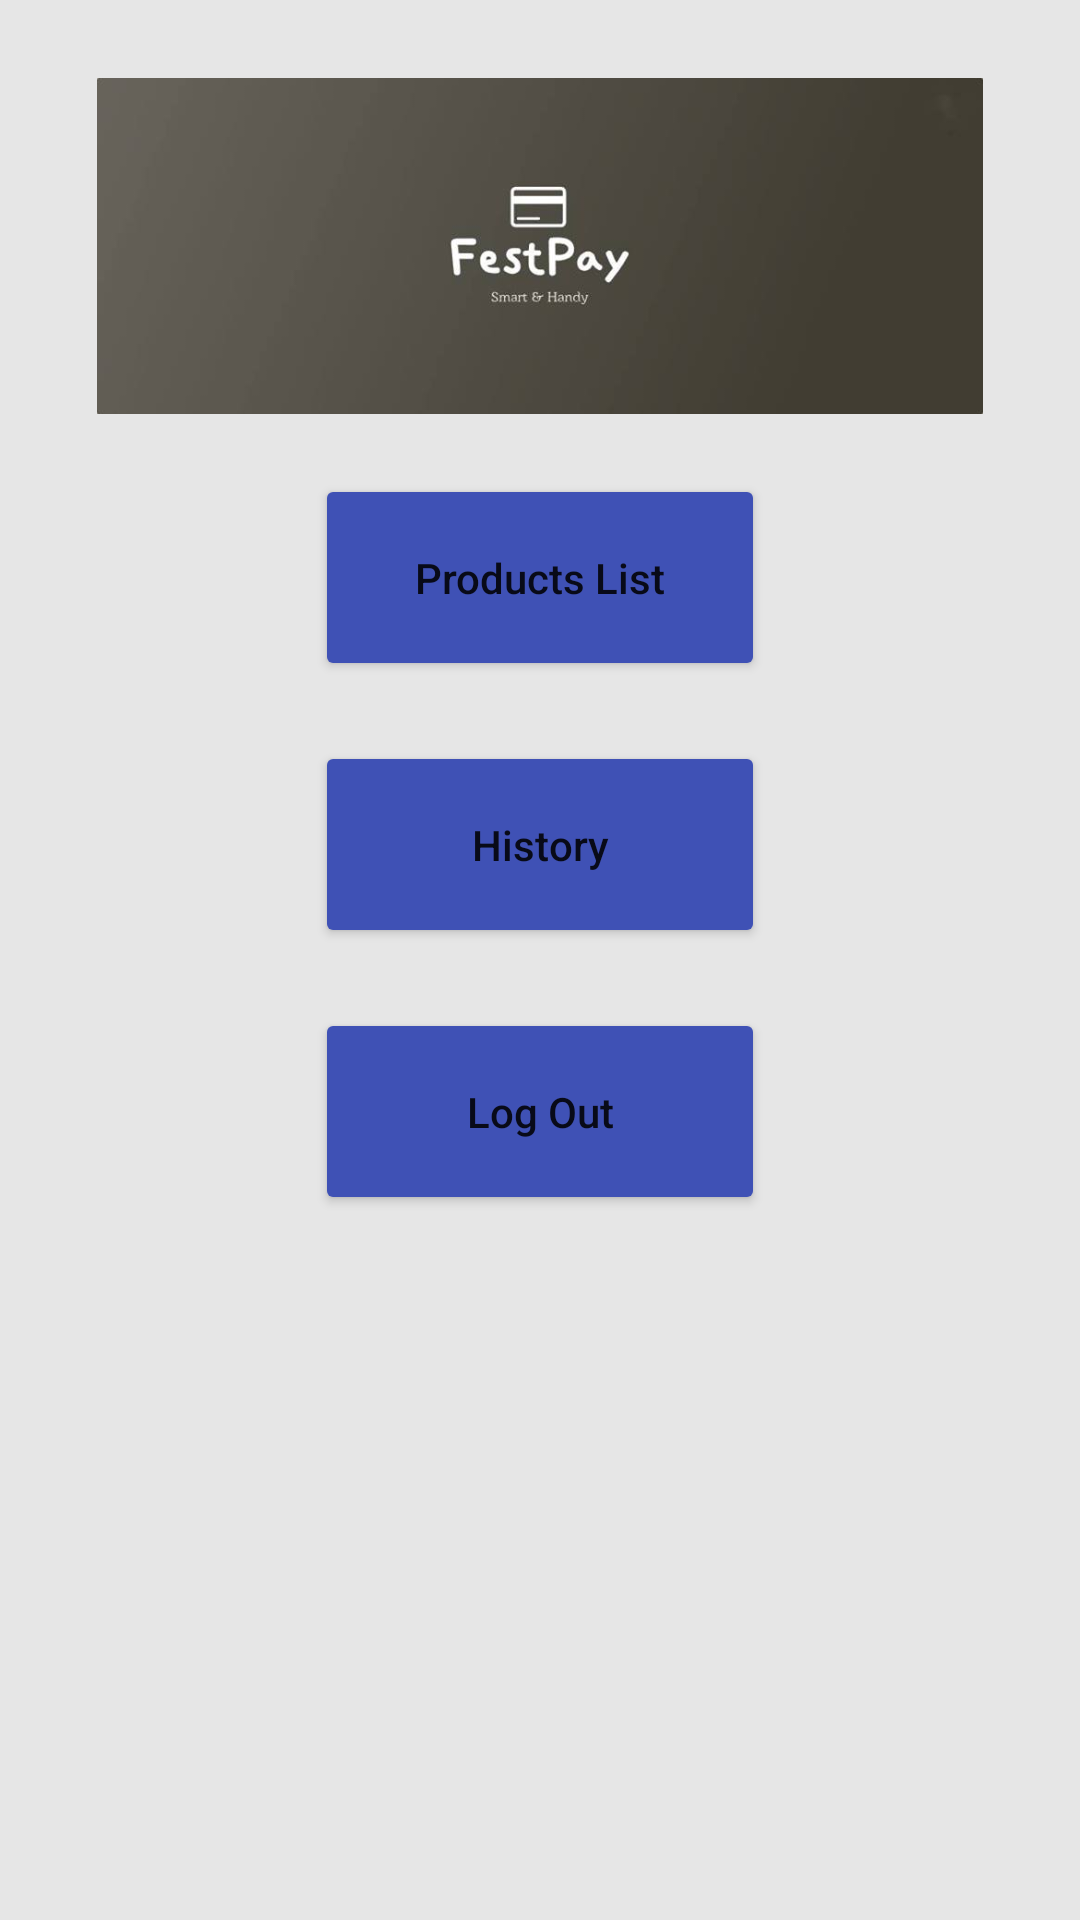

The Android layout XML behind this screen, and the referenced resources:
<!-- AndroidManifest.xml: application theme AppTheme -->
<!-- res/layout/activity_main.xml -->
<?xml version="1.0" encoding="utf-8"?>
<LinearLayout xmlns:android="http://schemas.android.com/apk/res/android"
    xmlns:tools="http://schemas.android.com/tools"
    android:layout_width="match_parent"
    android:background="@color/colorBackgroundApp"
    android:layout_height="match_parent"
    android:orientation="vertical"
    tools:context="com.ariondan.vendor.MainActivity">


    <LinearLayout
        android:layout_width="match_parent"
        android:layout_height="match_parent"
        android:orientation="vertical"
        android:padding="16dp">

        <LinearLayout
            android:layout_width="wrap_content"
            android:layout_height="wrap_content"
            android:layout_gravity="center"
            android:orientation="vertical">


            <ImageView
                android:id="@+id/ImageView"
                android:layout_width="wrap_content"
                android:layout_height="112dp"
                android:layout_gravity="center"
                android:layout_margin="10dp"
                android:src="@drawable/icon" />

            <Button
                android:padding="25dp"
                android:id="@+id/button_Products"
                android:layout_width="150dp"
                android:layout_height="wrap_content"
                android:layout_gravity="center"
                android:text="@string/products"
                android:layout_margin="10dp"
                android:textAllCaps="false" />

            <Button
                android:id="@+id/button_history"
                android:padding="25dp"
                android:layout_width="150dp"
                android:layout_height="wrap_content"
                android:layout_gravity="center"
                android:text="@string/history"
                android:textAllCaps="false"
                android:layout_margin="10dp"
                />

            <Button
                android:id="@+id/button_logOut"
                android:layout_width="150dp"
                android:layout_height="wrap_content"
                android:layout_gravity="center"
                android:layout_margin="10dp"
                android:padding="25dp"
                android:text="@string/LogOut"
                android:textAllCaps="false" />
        </LinearLayout>


    </LinearLayout>
</LinearLayout>
<!-- resources referenced by this layout -->
<resources>
  <color name="colorBackgroundApp">	 #e6e6e6</color>
  <!-- drawable icon: jpg bitmap (drawable, 7447 bytes) -->
  <string name="LogOut">Log Out</string>
  <string name="history">  History  </string>
  <string name="products">Products List</string>
  <style name="AppTheme" parent="Theme.AppCompat.Light.DarkActionBar">
          
          <item name="colorPrimary">@color/colorPrimary</item>
          <item name="colorPrimaryDark">@color/colorPrimaryDark</item>
          <item name="colorAccent">@color/colorAccent</item>
          <item name="windowActionBar">false</item>
          <item name="windowNoTitle">true</item>
          <item name="colorButtonNormal">@color/colorPrimary</item>
      </style>
  <color name="colorPrimary">#3F51B5</color>
  <color name="colorPrimaryDark">#303F9F</color>
  <color name="colorAccent"> #00cc44</color>
</resources>
